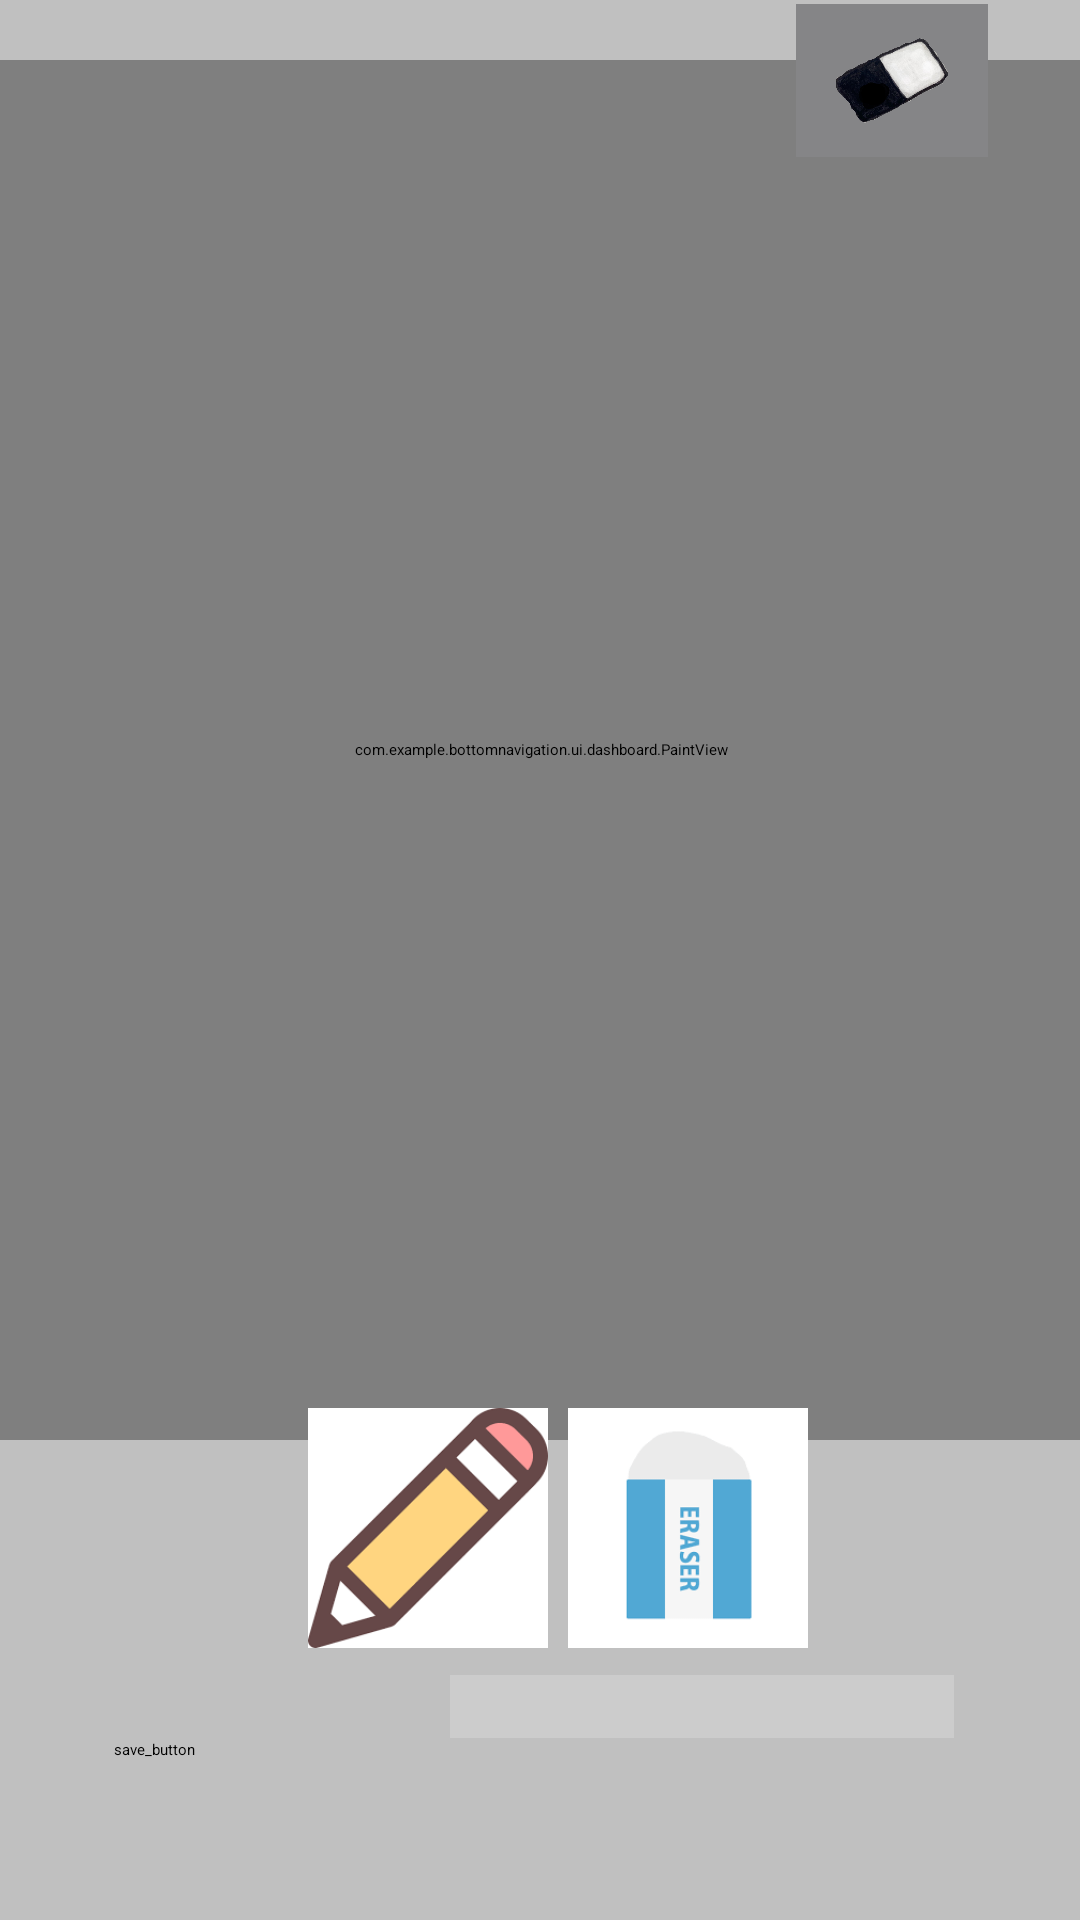

Write the Android layout XML for this screen, with the resource values it uses.
<!-- AndroidManifest.xml: application theme Theme.BottomNavigation -->
<!-- res/layout/fragment_dashboard.xml -->
<?xml version="1.0" encoding="utf-8"?>

<androidx.constraintlayout.widget.ConstraintLayout xmlns:android="http://schemas.android.com/apk/res/android"
    xmlns:app="http://schemas.android.com/apk/res-auto"
    xmlns:tools="http://schemas.android.com/tools"
    android:layout_width="match_parent"
    android:layout_height="match_parent"
    android:background="#c0c0c0"
    tools:context=".ui.dashboard.DashboardFragment">

    <SeekBar
        android:id="@+id/seekBar"
        android:layout_width="168dp"
        android:layout_height="21dp"
        android:layout_margin="20dp"
        android:background="#CCC"
        app:layout_constraintBottom_toBottomOf="parent"
        app:layout_constraintEnd_toEndOf="parent"
        app:layout_constraintHorizontal_bias="0.855"
        app:layout_constraintStart_toStartOf="parent"
        app:layout_constraintTop_toTopOf="parent"
        app:layout_constraintVertical_bias="0.93" />

    <view
        android:id="@+id/view"
        class="com.example.bottomnavigation.ui.dashboard.PaintView"
        id="@+id/view2"
        android:layout_width="410dp"
        android:layout_height="460dp"
        android:layout_marginTop="60dp"
        android:layout_marginBottom="200dp"
        android:background="#FFFFFF"
        app:layout_constraintBottom_toBottomOf="parent"
        app:layout_constraintEnd_toEndOf="parent"
        app:layout_constraintStart_toStartOf="parent"
        app:layout_constraintTop_toTopOf="parent" />

    <ImageButton
        android:id="@+id/change_color_imgButton"
        android:layout_width="80dp"
        android:layout_height="80dp"
        android:layout_marginStart="120dp"
        android:layout_marginLeft="120dp"
        android:layout_marginEnd="24dp"
        android:layout_marginRight="24dp"
        android:elevation="10dp"
        android:scaleType="fitXY"
        android:src="@drawable/brush"
        app:layout_constraintEnd_toStartOf="@+id/eraser_imgButton"
        app:layout_constraintStart_toStartOf="parent"
        app:layout_constraintTop_toTopOf="@+id/eraser_imgButton" />

    <ImageButton
        android:id="@+id/eraser_imgButton"
        android:layout_width="80dp"
        android:layout_height="80dp"
        android:elevation="10dp"
        android:scaleType="fitXY"
        android:src="@drawable/eraser"
        app:layout_constraintBottom_toBottomOf="parent"
        app:layout_constraintEnd_toEndOf="parent"
        app:layout_constraintHorizontal_bias="0.676"
        app:layout_constraintStart_toStartOf="parent"
        app:layout_constraintTop_toTopOf="parent"
        app:layout_constraintVertical_bias="0.838" />

    <ImageButton
        android:id="@+id/reset_imgButton"
        android:layout_width="64dp"
        android:layout_height="51dp"
        android:elevation="10dp"
        android:scaleType="fitXY"
        android:src="@drawable/delete"
        app:layout_constraintBottom_toBottomOf="parent"
        app:layout_constraintEnd_toEndOf="parent"
        app:layout_constraintHorizontal_bias="0.896"
        app:layout_constraintStart_toStartOf="parent"
        app:layout_constraintTop_toTopOf="parent"
        app:layout_constraintVertical_bias="0.002" />

    <Button
        android:id="@+id/save_imgButton"
        android:layout_width="wrap_content"
        android:layout_height="wrap_content"
        android:text="@string/save_image_button"
        app:layout_constraintBottom_toBottomOf="parent"
        app:layout_constraintEnd_toEndOf="parent"
        app:layout_constraintHorizontal_bias="0.114"
        app:layout_constraintStart_toStartOf="parent"
        app:layout_constraintTop_toTopOf="parent"
        app:layout_constraintVertical_bias="0.916" />

</androidx.constraintlayout.widget.ConstraintLayout>
<!-- resources referenced by this layout -->
<resources>
  <!-- drawable brush: png bitmap (drawable, 2981 bytes) -->
  <!-- drawable delete: jpg bitmap (drawable-v24, 68647 bytes) -->
  <!-- drawable eraser: png bitmap (drawable, 1435 bytes) -->
  <string name="save_image_button">save_button</string>
</resources>
